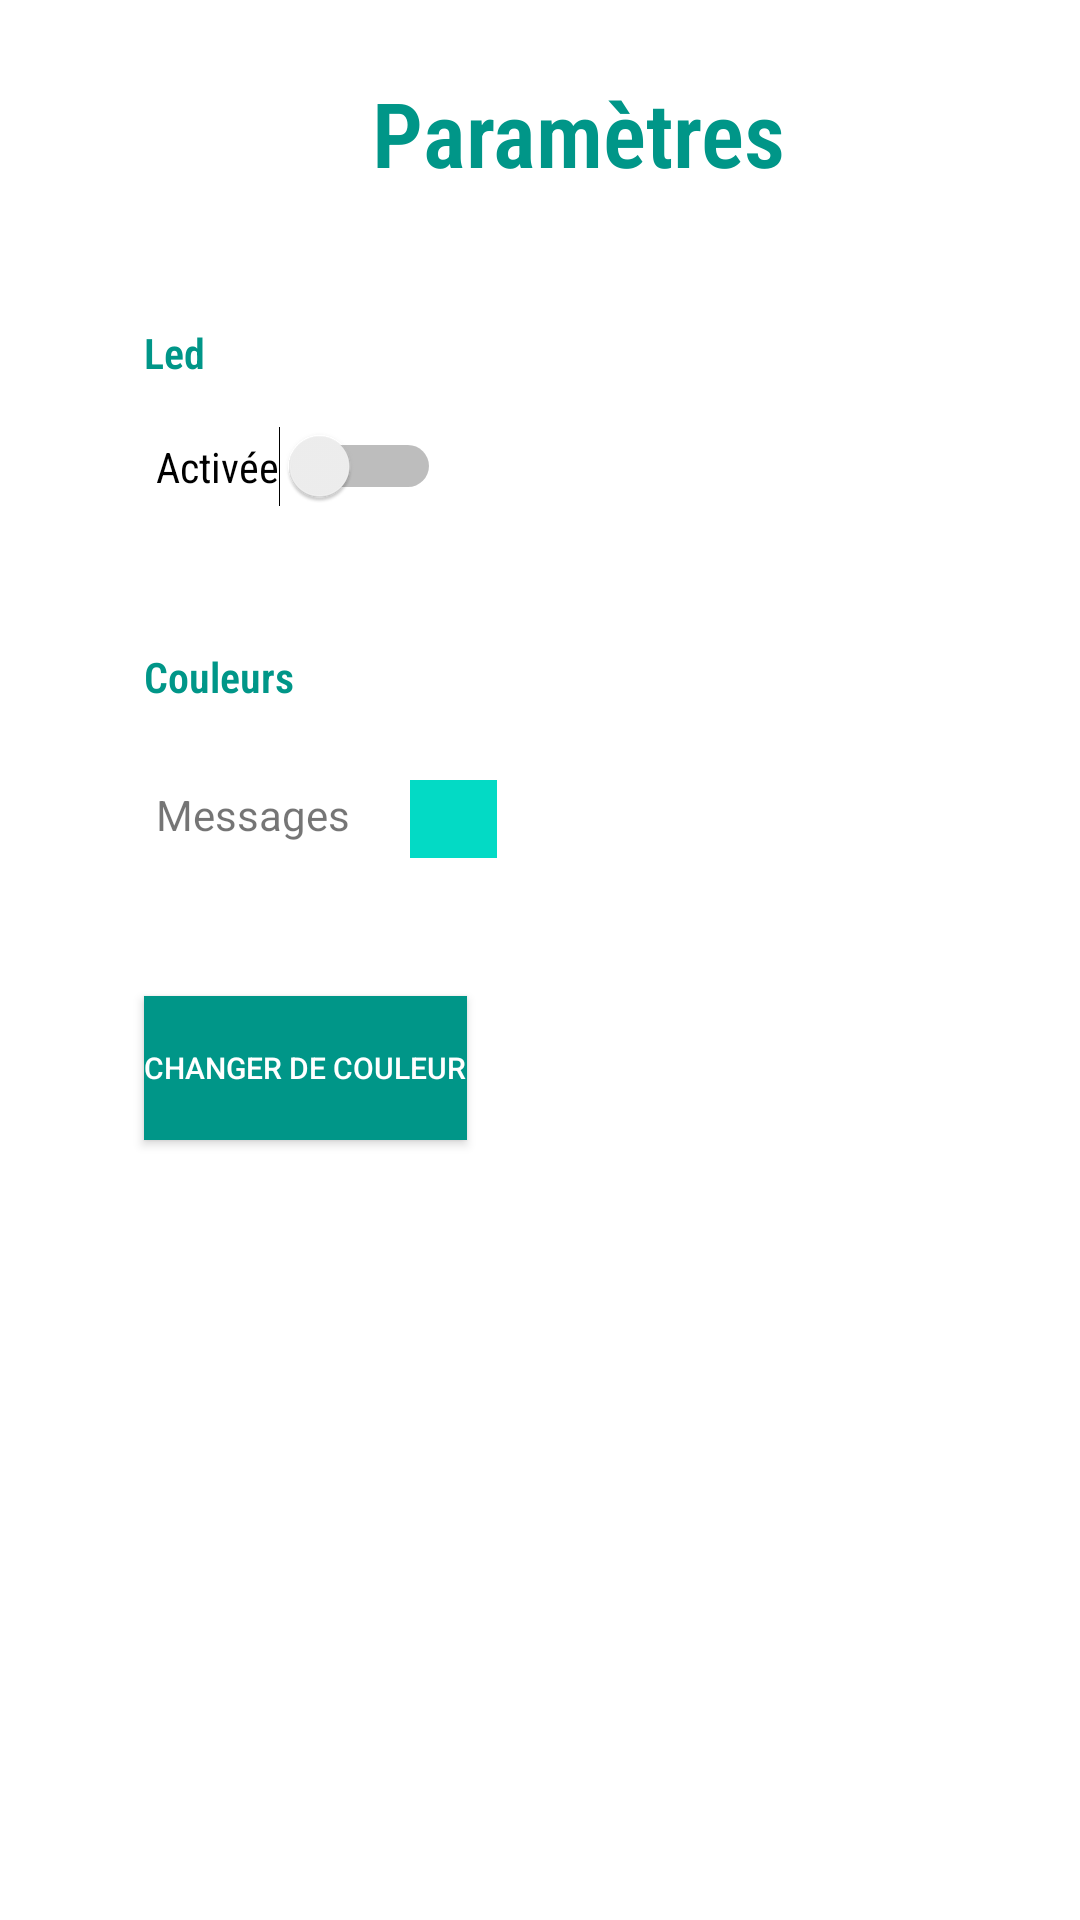

This screen was rendered from an Android layout file. Write that file and the resources it references.
<!-- AndroidManifest.xml: application theme Theme.Aled -->
<!-- res/layout/main_page_dark.xml -->
<?xml version="1.0" encoding="utf-8"?>
<androidx.constraintlayout.widget.ConstraintLayout xmlns:android="http://schemas.android.com/apk/res/android"
    xmlns:app="http://schemas.android.com/apk/res-auto"
    xmlns:tools="http://schemas.android.com/tools"
    android:layout_width="match_parent"
    android:layout_height="match_parent">


    <TextView
        android:id="@+id/textView4"
        android:layout_width="77dp"
        android:layout_height="26dp"
        android:layout_marginStart="48dp"
        android:layout_marginTop="216dp"
        android:fontFamily="sans-serif-condensed-light"
        android:text="@string/couleurs"
        android:textColor="#009688"
        android:textStyle="bold"
        app:layout_constraintStart_toStartOf="parent"
        app:layout_constraintTop_toTopOf="parent" />

    <TextView
        android:id="@+id/textView2"
        android:layout_width="178dp"
        android:layout_height="50dp"
        android:layout_marginStart="124dp"
        android:layout_marginTop="24dp"
        android:fontFamily="sans-serif-condensed-light"
        android:text="@string/param"
        android:textAllCaps="false"
        android:textColor="#009688"
        android:textSize="30sp"
        android:textStyle="bold"
        app:layout_constraintStart_toStartOf="parent"
        app:layout_constraintTop_toTopOf="parent" />



    <TextView
        android:id="@+id/textView3"
        android:layout_width="77dp"
        android:layout_height="26dp"
        android:layout_marginStart="48dp"
        android:layout_marginTop="108dp"
        android:fontFamily="sans-serif-condensed-light"
        android:text="Led"
        android:textColor="#009688"
        android:textStyle="bold"
        app:layout_constraintStart_toStartOf="parent"
        app:layout_constraintTop_toTopOf="parent" />

    <TextView
        android:id="@+id/textView"
        android:layout_width="wrap_content"
        android:layout_height="wrap_content"
        android:layout_marginStart="52dp"
        android:layout_marginTop="20dp"
        android:text="Messages"
        app:layout_constraintStart_toStartOf="parent"
        app:layout_constraintTop_toBottomOf="@+id/textView4" />

    <View
        android:id="@+id/colorDisplay"
        android:layout_width="29dp"
        android:layout_height="26dp"
        android:layout_marginStart="20dp"
        android:layout_marginTop="260dp"
        android:background="@color/teal_200"
        app:layout_constraintStart_toEndOf="@+id/textView"
        app:layout_constraintTop_toTopOf="parent"
        tools:ignore="MissingConstraints" />

    <Button
        android:id="@+id/button4"
        android:layout_width="wrap_content"
        android:layout_height="wrap_content"
        android:layout_marginStart="48dp"
        android:layout_marginTop="332dp"
        android:background="@color/teal_700"
        android:text="Changer de couleur"
        android:textColor="#FFFFFF"
        android:textSize="10sp"
        app:backgroundTint="#009688"
        app:layout_constraintStart_toStartOf="parent"
        app:layout_constraintTop_toTopOf="parent" />

    <Switch
        android:id="@+id/switch2"
        android:layout_width="wrap_content"
        android:layout_height="wrap_content"
        android:layout_marginStart="52dp"
        android:layout_marginTop="8dp"
        android:fontFamily="sans-serif-condensed"
        android:text="Activée"
        app:layout_constraintStart_toStartOf="parent"
        app:layout_constraintTop_toBottomOf="@+id/textView3" />


</androidx.constraintlayout.widget.ConstraintLayout>
<!-- resources referenced by this layout -->
<resources>
  <string name="couleurs">Couleurs</string>
  <string name="param">Paramètres</string>
  <style name="Theme.Aled" parent="Theme.MaterialComponents.DayNight.DarkActionBar">
          
          <item name="colorPrimary">@color/purple_500</item>
          <item name="colorPrimaryVariant">@color/purple_700</item>
          <item name="colorOnPrimary">@color/white</item>
          
          <item name="colorSecondary">@color/teal_200</item>
          <item name="colorSecondaryVariant">@color/teal_700</item>
          <item name="colorOnSecondary">@color/black</item>
          
          <item name="android:statusBarColor" tools:targetApi="l">?attr/colorPrimaryVariant</item>
          
      </style>
  <!-- not gathered from this repository: default colours our renderer supplied (Android Studio template values) -->
  <color name="purple_500">#FF6200EE</color>
  <color name="purple_700">#FF3700B3</color>
  <color name="teal_200">#FF03DAC5</color>
  <color name="teal_700">#FF018786</color>
  <color name="black">#FF000000</color>
  <color name="white">#FFFFFFFF</color>
</resources>
